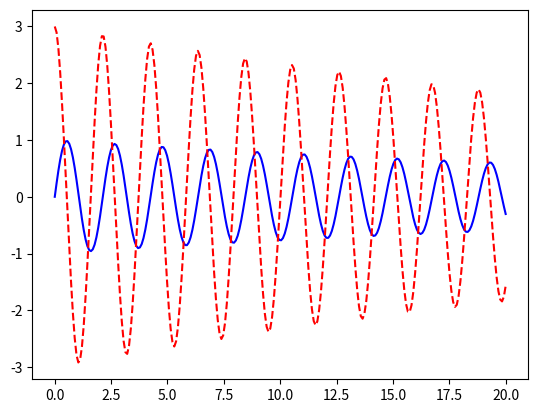

The script that saved this image:
import numpy as np
import matplotlib.pyplot as plt
import math
from scipy.integrate import odeint

def system(theta, t, b, g, l, m):
    theta1 = theta[0]
    theta2 = theta[1]
    dtheta1_dt = theta2
    dtheta2_dt = -(b/m)*theta2 - g*math.sin(theta1)
    dtheta_dt = [dtheta1_dt, dtheta2_dt]
    return dtheta_dt

b = 0.05
g = 9.81
l = 1
m = 1
theta_0 = [0, 3]
t = np.linspace(0, 20, 250)
theta = odeint(system, theta_0, t, args = (b, g, l, m))

'''
f = 1
for i in range(0, 250):
    filename = str(1000+f)+'.png'
    f = f + 1
    plt.figure()
    plt.plot([10, l*math.sin(theta[i, 0]) + 10], [10, 10-l*math.cos(theta[i, 0]) ], marker = "o")
    plt.xlim([0, 20])
    plt.ylim([0, 20])
    plt.savefig(filename)
'''

plt.plot(t, theta[:, 0], 'b-')
plt.plot(t, theta[:, 1], 'r--')
plt.show()

